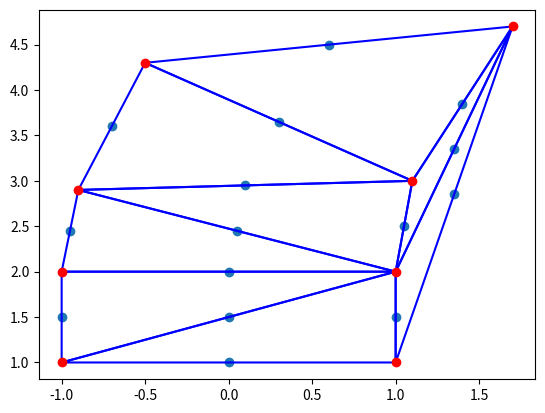

The matplotlib source for this figure:
"""
BowyerWatson 
function BowyerWatson (pointList)
    // pointList is a set of coordinates defining the points to be triangulated
    triangulation := empty triangle mesh data structure
    add super-triangle to triangulation // must be large enough to completely contain all the points in pointList
    for each point in pointList do // add all the points one at a time to the triangulation
        badTriangles := empty set
        for each triangle in triangulation do // first find all the triangles that are no longer valid due to the insertion
            if point is inside circumcircle of triangle
                add triangle to badTriangles
        polygon := empty set
        for each triangle in badTriangles do // find the boundary of the polygonal hole
            for each edge in triangle do
                if edge is not shared by any other triangles in badTriangles
                    add edge to polygon
        for each triangle in badTriangles do // remove them from the data structure
            remove triangle from triangulation
        for each edge in polygon do // re-triangulate the polygonal hole
            newTri := form a triangle from edge to point
            add newTri to triangulation
    for each triangle in triangulation // done inserting points, now clean up
        if triangle contains a vertex from original super-triangle
            remove triangle from triangulation
    return triangulation
"""
import numpy as np

def BowyerWatson(points):
    triangulation = []
    super_triangle = Triangle((0, 100), (-85, -50), (85, -50))
    triangulation.append(super_triangle)
    for p in points:
        bad_triangle = []
        for t in triangulation:
            if t.in_circumcircle(p):
                bad_triangle.append(t)
        polygon = []
        for t in bad_triangle:
            for edge in t.edges:
                if not any((edge == e and t != tri for tri in bad_triangle for e in tri.edges)):
                    polygon.append(edge)
            triangulation.remove(t)
        for edge in polygon:
            triangulation.append(Triangle(p, edge.p1, edge.p2))
    remove_triangles = []
    for t in triangulation:
        if any(np.all(np.equal(p1, p2)) for p1 in t.points for p2 in super_triangle.points):
            remove_triangles.append(t)
    for t in remove_triangles:
        triangulation.remove(t)
    return triangulation

def filtered_BowyerWatson(points):
    triangulation = BowyerWatson(points)
    filtered_triangulation = []
    for t in triangulation:
        # find the smallest angle in the triangle
        angles = []
        for i in range(3):
            first_vector = t.points[(i+1)%3] - t.points[i]
            second_vector = t.points[(i+1)%3] - t.points[(i+2)%3]
            cos_theta = np.dot(first_vector, second_vector) / (np.linalg.norm(first_vector) * np.linalg.norm(second_vector))
            theta = np.arccos(cos_theta)
            angles.append(theta)
        min_angle = max(angles)
        if min_angle < 120.0 * np.pi / 180:
            # print(min_angle, np.rad2deg(min_angle))
            filtered_triangulation.append(t)
    return filtered_triangulation



class Triangle:
    def __init__(self, p1, p2, p3):
        self.p1 = p1
        self.p2 = p2
        self.p3 = p3
        self.points = [p1, p2, p3]
        self.edges = [ 
            Edge(p1, p2),
            Edge(p2, p3),
            Edge(p1, p3)
        ]
        self.center, self.r = self.get_circumcircle()
    
    def in_circumcircle(self, p):
        d = np.hypot(p[0]-self.center[0], p[1]-self.center[1])
        return d < self.r
        
    def get_circumcircle(self):
        """
        points: [(x1, y1), (x2, y2), (x3, y3)]
        returns: [(xc, yc), r]
        """
        x1, y1 = self.p1 
        x2, y2 = self.p2 
        x3, y3 = self.p3 

        if abs(x2-x1) < 1e-5:
            m1 = (y2 - y1) / 1e-5
        else:
            m1 = (y2 - y1) / (x2-x1)

        if abs(x3-x2) < 1e-5:
            m2 = (y3 - y2) / 1e-5
        else:
            m2 = (y3 - y2) / (x3-x2)

        xa = (x1+x2) / 2
        ya = (y1+y2) / 2
        xb = (x2+x3) / 2
        yb = (y2+y3) / 2

        if m1 == m2:
            return None, None

        xc = 1 / (m2-m1) * (m2 * xa - m1 * xb + m1 * m2 * (ya-yb))
        if abs(m1) > abs(m2):
            yc = -1 / m1 * (xc - xa) + ya
        else:
            yc = -1 / m2 * (xc - xb) + yb
        r = np.hypot(xc-x1, yc-y1)
        return (xc, yc), r



class Edge:
    def __init__(self, p1, p2):
        self.p1 = np.array(p1)
        self.p2 = np.array(p2)
    
    def __eq__(self, e2):
        return (np.all(np.equal(self.p1, e2.p1)) and np.all(np.equal(self.p2, e2.p2))) or (np.all(np.equal(self.p1, e2.p1)) and np.all(np.equal(self.p2, e2.p2)))




if __name__ == '__main__':
    points = np.array([[1, 1], [-1, 1], [1, 2], [-1, 2], [1.1, 3], [-0.9, 2.9], [1.7, 4.7], [-0.5, 4.3]])
    triangulation = BowyerWatson(points)
    edges = []
    for tri in triangulation:
        for e in tri.edges:
            if e not in edges:
                edges.append(e)
    print(len(edges))
    mid_points = np.array([(e.p1 + e.p2) / 2 for e in edges])

    import matplotlib.pyplot as plt
    for t in triangulation:
        plt.plot([t.p1[0], t.p2[0], t.p3[0], t.p1[0]], [t.p1[1], t.p2[1], t.p3[1], t.p1[1]], 'b-')
    plt.plot([p[0] for p in points], [p[1] for p in points], 'ro')
    plt.scatter(mid_points[:,0], mid_points[:, 1])
    plt.show()